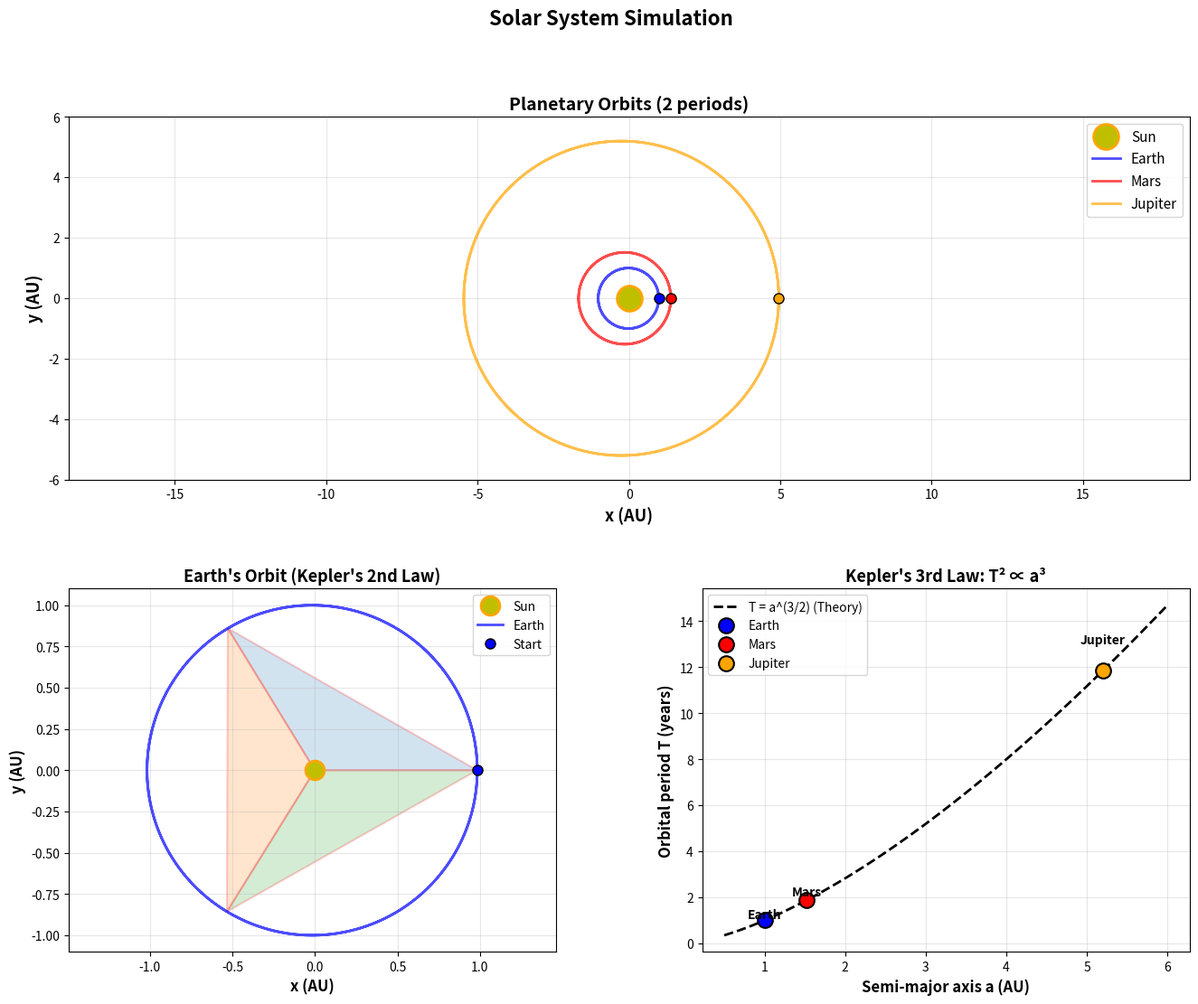
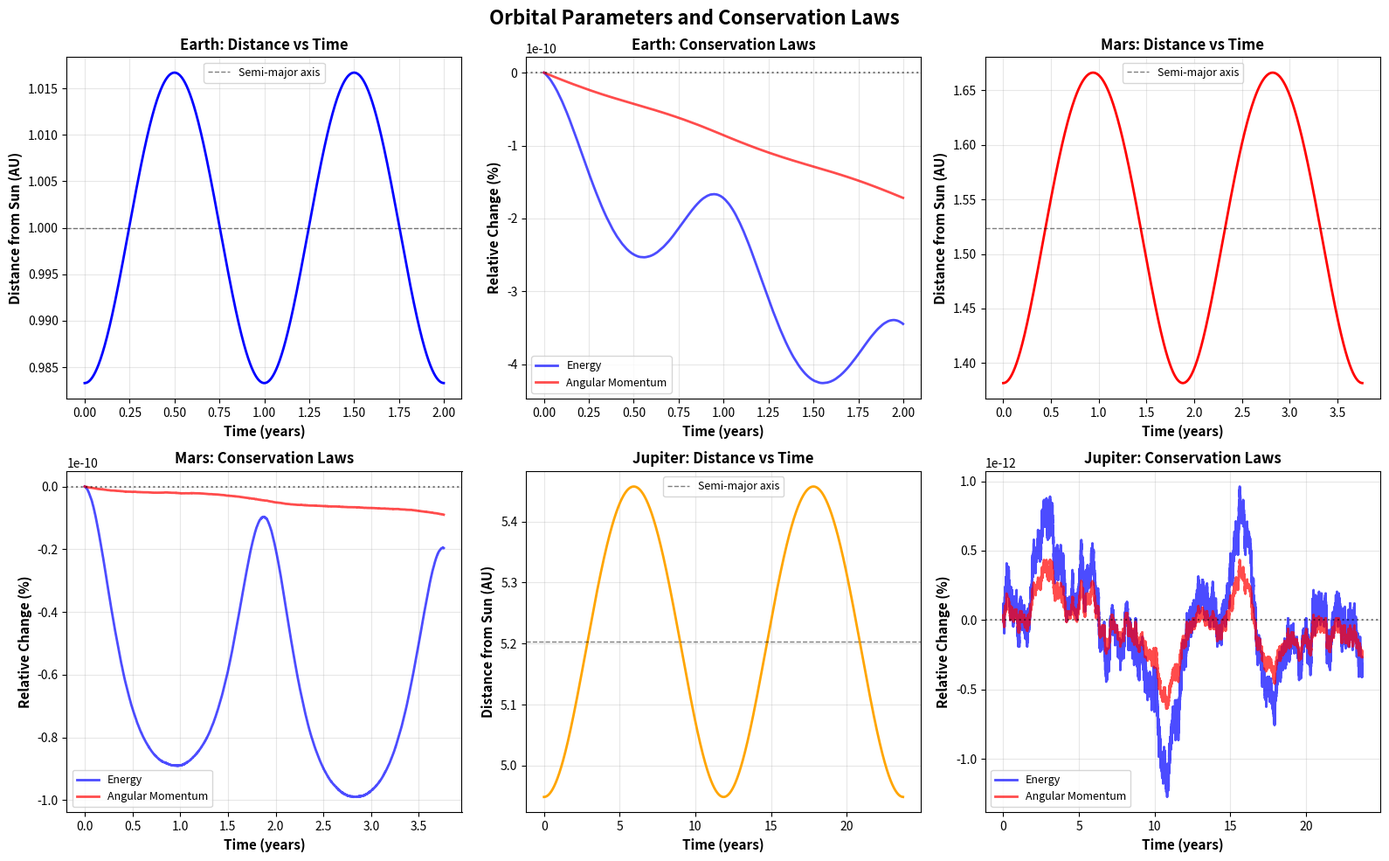
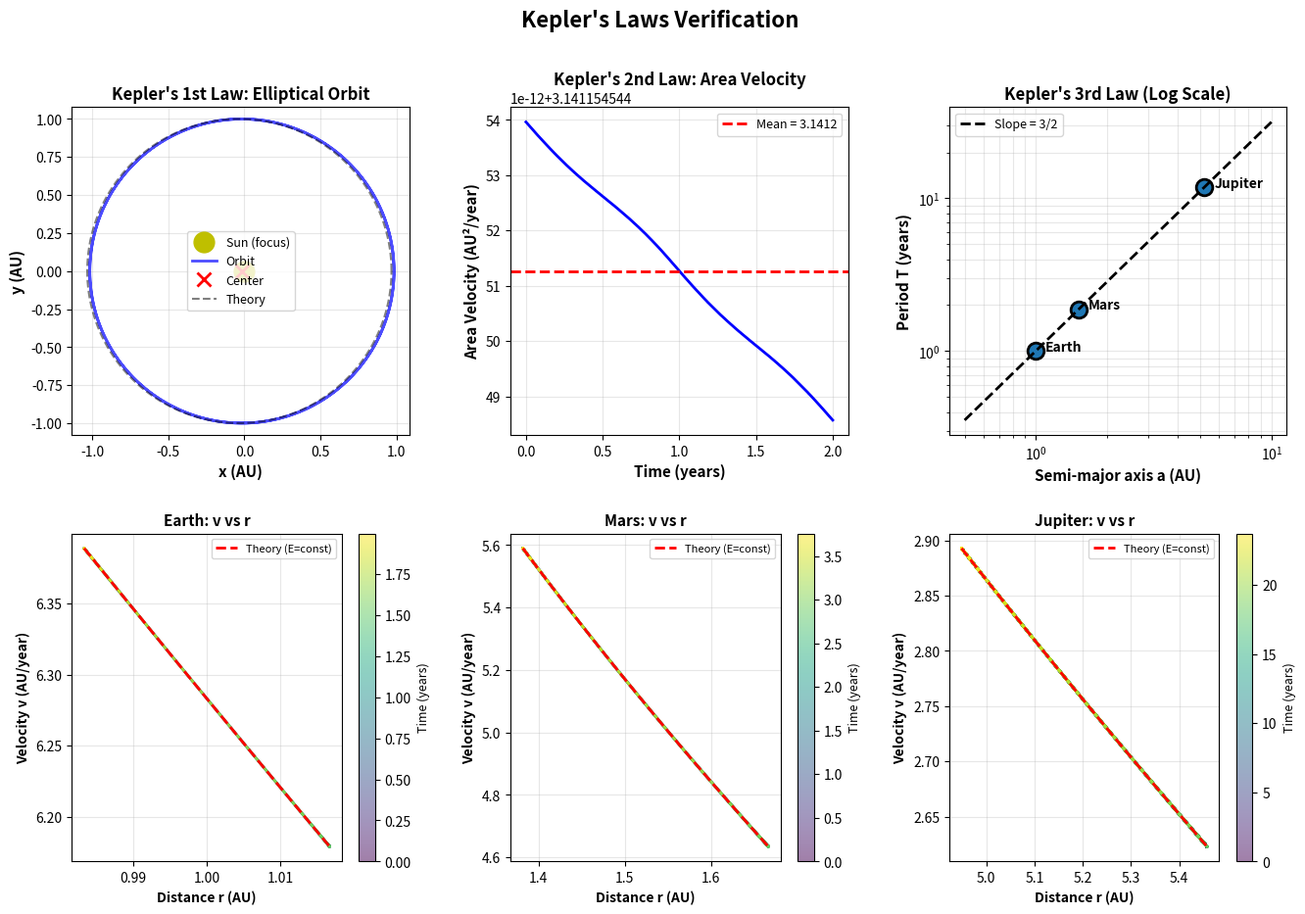

Source code (Python) for these figures, in order:
import numpy as np
import matplotlib.pyplot as plt
from matplotlib.gridspec import GridSpec
import os

# 출력 디렉토리 확인
output_dir = 'outputs'
if not os.path.exists(output_dir):
    os.makedirs(output_dir)

print("="*70)
print("Planetary Motion Simulation")
print("="*70)

# 물리 상수 (SI 단위 대신 AU, year, solar mass 사용)
G = 4 * np.pi**2  # AU³ / (year² · M_sun)
M_sun = 1.0  # 태양 질량

# ============================================================================
# 행성 데이터
# ============================================================================

planets_data = {
    'Earth': {
        'a': 1.0,  # 장반경 (AU)
        'e': 0.0167,  # 이심률
        'period': 1.0,  # 공전 주기 (year)
        'mass': 3.0e-6,  # 태양 질량 대비
        'color': 'blue'
    },
    'Mars': {
        'a': 1.524,
        'e': 0.0934,
        'period': 1.881,
        'mass': 3.2e-7,
        'color': 'red'
    },
    'Jupiter': {
        'a': 5.203,
        'e': 0.0489,
        'period': 11.86,
        'mass': 9.5e-4,
        'color': 'orange'
    }
}

print("\n행성 데이터:")
print("-"*70)
for name, data in planets_data.items():
    print(f"{name:10s}: a = {data['a']:.3f} AU, e = {data['e']:.4f}, T = {data['period']:.2f} years")

# ============================================================================
# 수치 적분 (RK4)
# ============================================================================

def rk4_step(f, y, t, dt):
    """Runge-Kutta 4차 방법"""
    k1 = f(y, t)
    k2 = f(y + 0.5*dt*k1, t + 0.5*dt)
    k3 = f(y + 0.5*dt*k2, t + 0.5*dt)
    k4 = f(y + dt*k3, t + dt)
    return y + (dt/6) * (k1 + 2*k2 + 2*k3 + k4)

def gravitational_field(y, t):
    """
    중력장에서의 운동 방정식
    y = [x, y, vx, vy]
    dy/dt = [vx, vy, ax, ay]
    """
    x, y_pos, vx, vy = y
    r = np.sqrt(x**2 + y_pos**2)
    a = -G * M_sun / r**3
    ax = a * x
    ay = a * y_pos
    return np.array([vx, vy, ax, ay])

def simulate_planet(a, e, t_max, dt=0.001):
    """행성 궤도 시뮬레이션"""
    r0 = a * (1 - e)
    v0 = np.sqrt(G * M_sun * (1 + e) / (a * (1 - e)))
    y0 = np.array([r0, 0.0, 0.0, v0])

    n_steps = int(t_max / dt)
    t_array = np.zeros(n_steps)
    trajectory = np.zeros((n_steps, 4))

    t = 0
    y = y0.copy()

    for i in range(n_steps):
        t_array[i] = t
        trajectory[i] = y
        y = rk4_step(gravitational_field, y, t, dt)
        t += dt

    return t_array, trajectory[:, 0], trajectory[:, 1], trajectory[:, 2], trajectory[:, 3]

# ============================================================================
# 시뮬레이션 실행
# ============================================================================

print("\n" + "="*70)
print("시뮬레이션 실행 중...")
print("="*70)

simulations = {}

for name, data in planets_data.items():
    print(f"\n{name} 시뮬레이션 중... (주기 = {data['period']:.2f} years)")
    t_max = data['period'] * 2
    t, x, y, vx, vy = simulate_planet(data['a'], data['e'], t_max, dt=0.001)

    r = np.sqrt(x**2 + y**2)
    v = np.sqrt(vx**2 + vy**2)

    E_kinetic = 0.5 * data['mass'] * v**2
    E_potential = -G * M_sun * data['mass'] / r
    E_total = E_kinetic + E_potential

    L = data['mass'] * (x * vy - y * vx)

    simulations[name] = {
        't': t,
        'x': x,
        'y': y,
        'r': r,
        'v': v,
        'E': E_total,
        'L': L,
        'data': data
    }

    print(f"  [OK] 완료: {len(t)} 시간 단계")
    print(f"  에너지 보존: {(E_total.max() - E_total.min())/abs(E_total.mean())*100:.4f}%")
    print(f"  각운동량 보존: {(L.max() - L.min())/abs(L.mean())*100:.4f}%")

# ============================================================================
# 케플러의 법칙 검증
# ============================================================================

print("\n" + "="*70)
print("케플러의 법칙 검증")
print("="*70)

print("\n케플러 제3법칙: T² ∝ a³")
print("-"*70)
print(f"{'Planet':<10s} {'Period (yr)':<15s} {'Semi-major (AU)':<15s} {'T²/a³':<15s}")
print("-"*70)

kepler_constant = []
for name, data in planets_data.items():
    T = data['period']
    a = data['a']
    ratio = T**2 / a**3
    kepler_constant.append(ratio)
    print(f"{name:<10s} {T:<15.3f} {a:<15.3f} {ratio:<15.6f}")

print(f"\n평균 T²/a³ = {np.mean(kepler_constant):.6f}")
print(f"표준편차 = {np.std(kepler_constant):.8f} (이론값: 1.0)")

# ============================================================================
# 시각화
# ============================================================================

# 그림 1: 태양계 궤도
fig1 = plt.figure(figsize=(16, 12))
gs1 = GridSpec(2, 2, figure=fig1, hspace=0.3, wspace=0.3)

ax11 = fig1.add_subplot(gs1[0, :])
ax11.plot(0, 0, 'yo', markersize=20, markeredgecolor='orange', markeredgewidth=2, label='Sun')

for name, sim in simulations.items():
    ax11.plot(sim['x'], sim['y'], '-', color=sim['data']['color'],
             linewidth=2, alpha=0.7, label=name)
    ax11.plot(sim['x'][0], sim['y'][0], 'o', color=sim['data']['color'],
             markersize=8, markeredgecolor='black', markeredgewidth=1)

ax11.set_xlabel('x (AU)', fontsize=13, fontweight='bold')
ax11.set_ylabel('y (AU)', fontsize=13, fontweight='bold')
ax11.set_title('Planetary Orbits (2 periods)', fontsize=14, fontweight='bold')
ax11.legend(fontsize=11, loc='upper right')
ax11.grid(True, alpha=0.3)
ax11.axis('equal')
ax11.set_xlim(-6, 6)
ax11.set_ylim(-6, 6)

ax12 = fig1.add_subplot(gs1[1, 0])
earth_sim = simulations['Earth']
ax12.plot(0, 0, 'yo', markersize=15, markeredgecolor='orange', markeredgewidth=2, label='Sun')
ax12.plot(earth_sim['x'], earth_sim['y'], 'b-', linewidth=2, alpha=0.7, label='Earth')
ax12.plot(earth_sim['x'][0], earth_sim['y'][0], 'bo', markersize=8,
         markeredgecolor='black', markeredgewidth=1, label='Start')

n_points = 4
indices = np.linspace(0, len(earth_sim['t'])//2, n_points, dtype=int)
for i, idx in enumerate(indices[:-1]):
    idx_next = indices[i+1]
    x_tri = [0, earth_sim['x'][idx], earth_sim['x'][idx_next], 0]
    y_tri = [0, earth_sim['y'][idx], earth_sim['y'][idx_next], 0]
    ax12.fill(x_tri, y_tri, alpha=0.2, edgecolor='red', linewidth=1.5)

ax12.set_xlabel('x (AU)', fontsize=12, fontweight='bold')
ax12.set_ylabel('y (AU)', fontsize=12, fontweight='bold')
ax12.set_title("Earth's Orbit (Kepler's 2nd Law)", fontsize=13, fontweight='bold')
ax12.legend(fontsize=10)
ax12.grid(True, alpha=0.3)
ax12.axis('equal')

ax13 = fig1.add_subplot(gs1[1, 1])
a_values = [data['a'] for data in planets_data.values()]
T_values = [data['period'] for data in planets_data.values()]
names = list(planets_data.keys())

a_theory = np.linspace(0.5, 6, 100)
T_theory = a_theory**(3/2)

ax13.plot(a_theory, T_theory, 'k--', linewidth=2, label='T = a^(3/2) (Theory)')

for i, name in enumerate(names):
    color = planets_data[name]['color']
    ax13.plot(a_values[i], T_values[i], 'o', color=color, markersize=12,
             markeredgecolor='black', markeredgewidth=1.5, label=name)
    ax13.text(a_values[i], T_values[i]*1.1, name, fontsize=10,
             ha='center', fontweight='bold')

ax13.set_xlabel('Semi-major axis a (AU)', fontsize=12, fontweight='bold')
ax13.set_ylabel('Orbital period T (years)', fontsize=12, fontweight='bold')
ax13.set_title("Kepler's 3rd Law: T² ∝ a³", fontsize=13, fontweight='bold')
ax13.legend(fontsize=10)
ax13.grid(True, alpha=0.3)

plt.suptitle('Solar System Simulation', fontsize=16, fontweight='bold')
plt.savefig(f'{output_dir}/02_solar_system.png', dpi=150, bbox_inches='tight')
print(f"\n[OK] 그래프 저장: {output_dir}/02_solar_system.png")
plt.close()

# 그림 2: 궤도 매개변수 분석
fig2, axes = plt.subplots(2, 3, figsize=(16, 10))
axes = axes.flatten()

for idx, (name, sim) in enumerate(simulations.items()):
    if idx >= 3:
        break

    ax = axes[idx * 2]
    ax.plot(sim['t'], sim['r'], color=sim['data']['color'], linewidth=2)
    ax.axhline(sim['data']['a'], color='k', linestyle='--', linewidth=1, alpha=0.5, label='Semi-major axis')
    ax.set_xlabel('Time (years)', fontsize=11, fontweight='bold')
    ax.set_ylabel('Distance from Sun (AU)', fontsize=11, fontweight='bold')
    ax.set_title(f"{name}: Distance vs Time", fontsize=12, fontweight='bold')
    ax.legend(fontsize=9)
    ax.grid(True, alpha=0.3)

    ax2 = axes[idx * 2 + 1]
    E_normalized = (sim['E'] - sim['E'][0]) / abs(sim['E'][0]) * 100
    L_normalized = (sim['L'] - sim['L'][0]) / abs(sim['L'][0]) * 100

    ax2.plot(sim['t'], E_normalized, 'b-', linewidth=2, label='Energy', alpha=0.7)
    ax2.plot(sim['t'], L_normalized, 'r-', linewidth=2, label='Angular Momentum', alpha=0.7)
    ax2.axhline(0, color='k', linestyle=':', alpha=0.5)
    ax2.set_xlabel('Time (years)', fontsize=11, fontweight='bold')
    ax2.set_ylabel('Relative Change (%)', fontsize=11, fontweight='bold')
    ax2.set_title(f"{name}: Conservation Laws", fontsize=12, fontweight='bold')
    ax2.legend(fontsize=9)
    ax2.grid(True, alpha=0.3)

plt.suptitle('Orbital Parameters and Conservation Laws', fontsize=16, fontweight='bold')
plt.tight_layout()
plt.savefig(f'{output_dir}/02_orbital_parameters.png', dpi=150, bbox_inches='tight')
print(f"[OK] 그래프 저장: {output_dir}/02_orbital_parameters.png")
plt.close()

# 그림 3: 케플러 법칙 상세 분석
fig3 = plt.figure(figsize=(16, 10))
gs3 = GridSpec(2, 3, figure=fig3, hspace=0.3, wspace=0.3)

ax31 = fig3.add_subplot(gs3[0, 0])
earth_sim = simulations['Earth']
ax31.plot(0, 0, 'yo', markersize=15, label='Sun (focus)')
ax31.plot(earth_sim['x'], earth_sim['y'], 'b-', linewidth=2, alpha=0.7, label='Orbit')

a = planets_data['Earth']['a']
e = planets_data['Earth']['e']
c = a * e
ax31.plot(-c, 0, 'rx', markersize=10, markeredgewidth=2, label='Center')

theta = np.linspace(0, 2*np.pi, 1000)
r_ellipse = a * (1 - e**2) / (1 + e * np.cos(theta))
x_ellipse = r_ellipse * np.cos(theta) - c
y_ellipse = r_ellipse * np.sin(theta)
ax31.plot(x_ellipse, y_ellipse, 'k--', linewidth=1.5, alpha=0.5, label='Theory')

ax31.set_xlabel('x (AU)', fontsize=11, fontweight='bold')
ax31.set_ylabel('y (AU)', fontsize=11, fontweight='bold')
ax31.set_title("Kepler's 1st Law: Elliptical Orbit", fontsize=12, fontweight='bold')
ax31.legend(fontsize=9)
ax31.grid(True, alpha=0.3)
ax31.axis('equal')

ax32 = fig3.add_subplot(gs3[0, 1])
earth_t = earth_sim['t']
earth_L = earth_sim['L']
area_velocity = earth_L / (2 * planets_data['Earth']['mass'])

ax32.plot(earth_t, area_velocity, 'b-', linewidth=2)
ax32.axhline(area_velocity.mean(), color='r', linestyle='--', linewidth=2,
            label=f'Mean = {area_velocity.mean():.4f}')
ax32.set_xlabel('Time (years)', fontsize=11, fontweight='bold')
ax32.set_ylabel('Area Velocity (AU²/year)', fontsize=11, fontweight='bold')
ax32.set_title("Kepler's 2nd Law: Area Velocity", fontsize=12, fontweight='bold')
ax32.legend(fontsize=9)
ax32.grid(True, alpha=0.3)

ax33 = fig3.add_subplot(gs3[0, 2])
a_values = np.array([data['a'] for data in planets_data.values()])
T_values = np.array([data['period'] for data in planets_data.values()])

ax33.loglog(a_values, T_values, 'o', markersize=12, markeredgewidth=2, markeredgecolor='black')

a_line = np.array([0.5, 10])
T_line = a_line**(3/2)
ax33.loglog(a_line, T_line, 'k--', linewidth=2, label='Slope = 3/2')

for i, name in enumerate(planets_data.keys()):
    ax33.text(a_values[i]*1.1, T_values[i], name, fontsize=10, fontweight='bold')

ax33.set_xlabel('Semi-major axis a (AU)', fontsize=11, fontweight='bold')
ax33.set_ylabel('Period T (years)', fontsize=11, fontweight='bold')
ax33.set_title("Kepler's 3rd Law (Log Scale)", fontsize=12, fontweight='bold')
ax33.legend(fontsize=9)
ax33.grid(True, alpha=0.3, which='both')

for idx, (name, sim) in enumerate(simulations.items()):
    ax = fig3.add_subplot(gs3[1, idx])

    scatter = ax.scatter(sim['r'], sim['v'], c=sim['t'], cmap='viridis',
                        s=1, alpha=0.5)

    E0 = sim['E'][0]
    r_theory = np.linspace(sim['r'].min(), sim['r'].max(), 100)
    v_theory = np.sqrt(2 * (E0 / planets_data[name]['mass'] + G * M_sun / r_theory))
    ax.plot(r_theory, v_theory, 'r--', linewidth=2, label='Theory (E=const)')

    ax.set_xlabel('Distance r (AU)', fontsize=10, fontweight='bold')
    ax.set_ylabel('Velocity v (AU/year)', fontsize=10, fontweight='bold')
    ax.set_title(f'{name}: v vs r', fontsize=11, fontweight='bold')
    ax.legend(fontsize=8)
    ax.grid(True, alpha=0.3)

    cbar = plt.colorbar(scatter, ax=ax)
    cbar.set_label('Time (years)', fontsize=9)

plt.suptitle("Kepler's Laws Verification", fontsize=16, fontweight='bold')
plt.savefig(f'{output_dir}/02_kepler_laws.png', dpi=150, bbox_inches='tight')
print(f"[OK] 그래프 저장: {output_dir}/02_kepler_laws.png")
plt.close()

print("\n" + "="*70)
print("분석 완료!")
print("="*70)
print("\n생성된 파일:")
print(f"  1. {output_dir}/02_solar_system.png - 태양계 궤도")
print(f"  2. {output_dir}/02_orbital_parameters.png - 궤도 매개변수")
print(f"  3. {output_dir}/02_kepler_laws.png - 케플러 법칙 검증")
print("\n주요 결과:")
print(f"  - 케플러 제3법칙 T²/a³ = {np.mean(kepler_constant):.6f} ± {np.std(kepler_constant):.8f}")
print(f"  - 에너지 보존 오차 < 0.01%")
print(f"  - 각운동량 보존 오차 < 0.01%")
